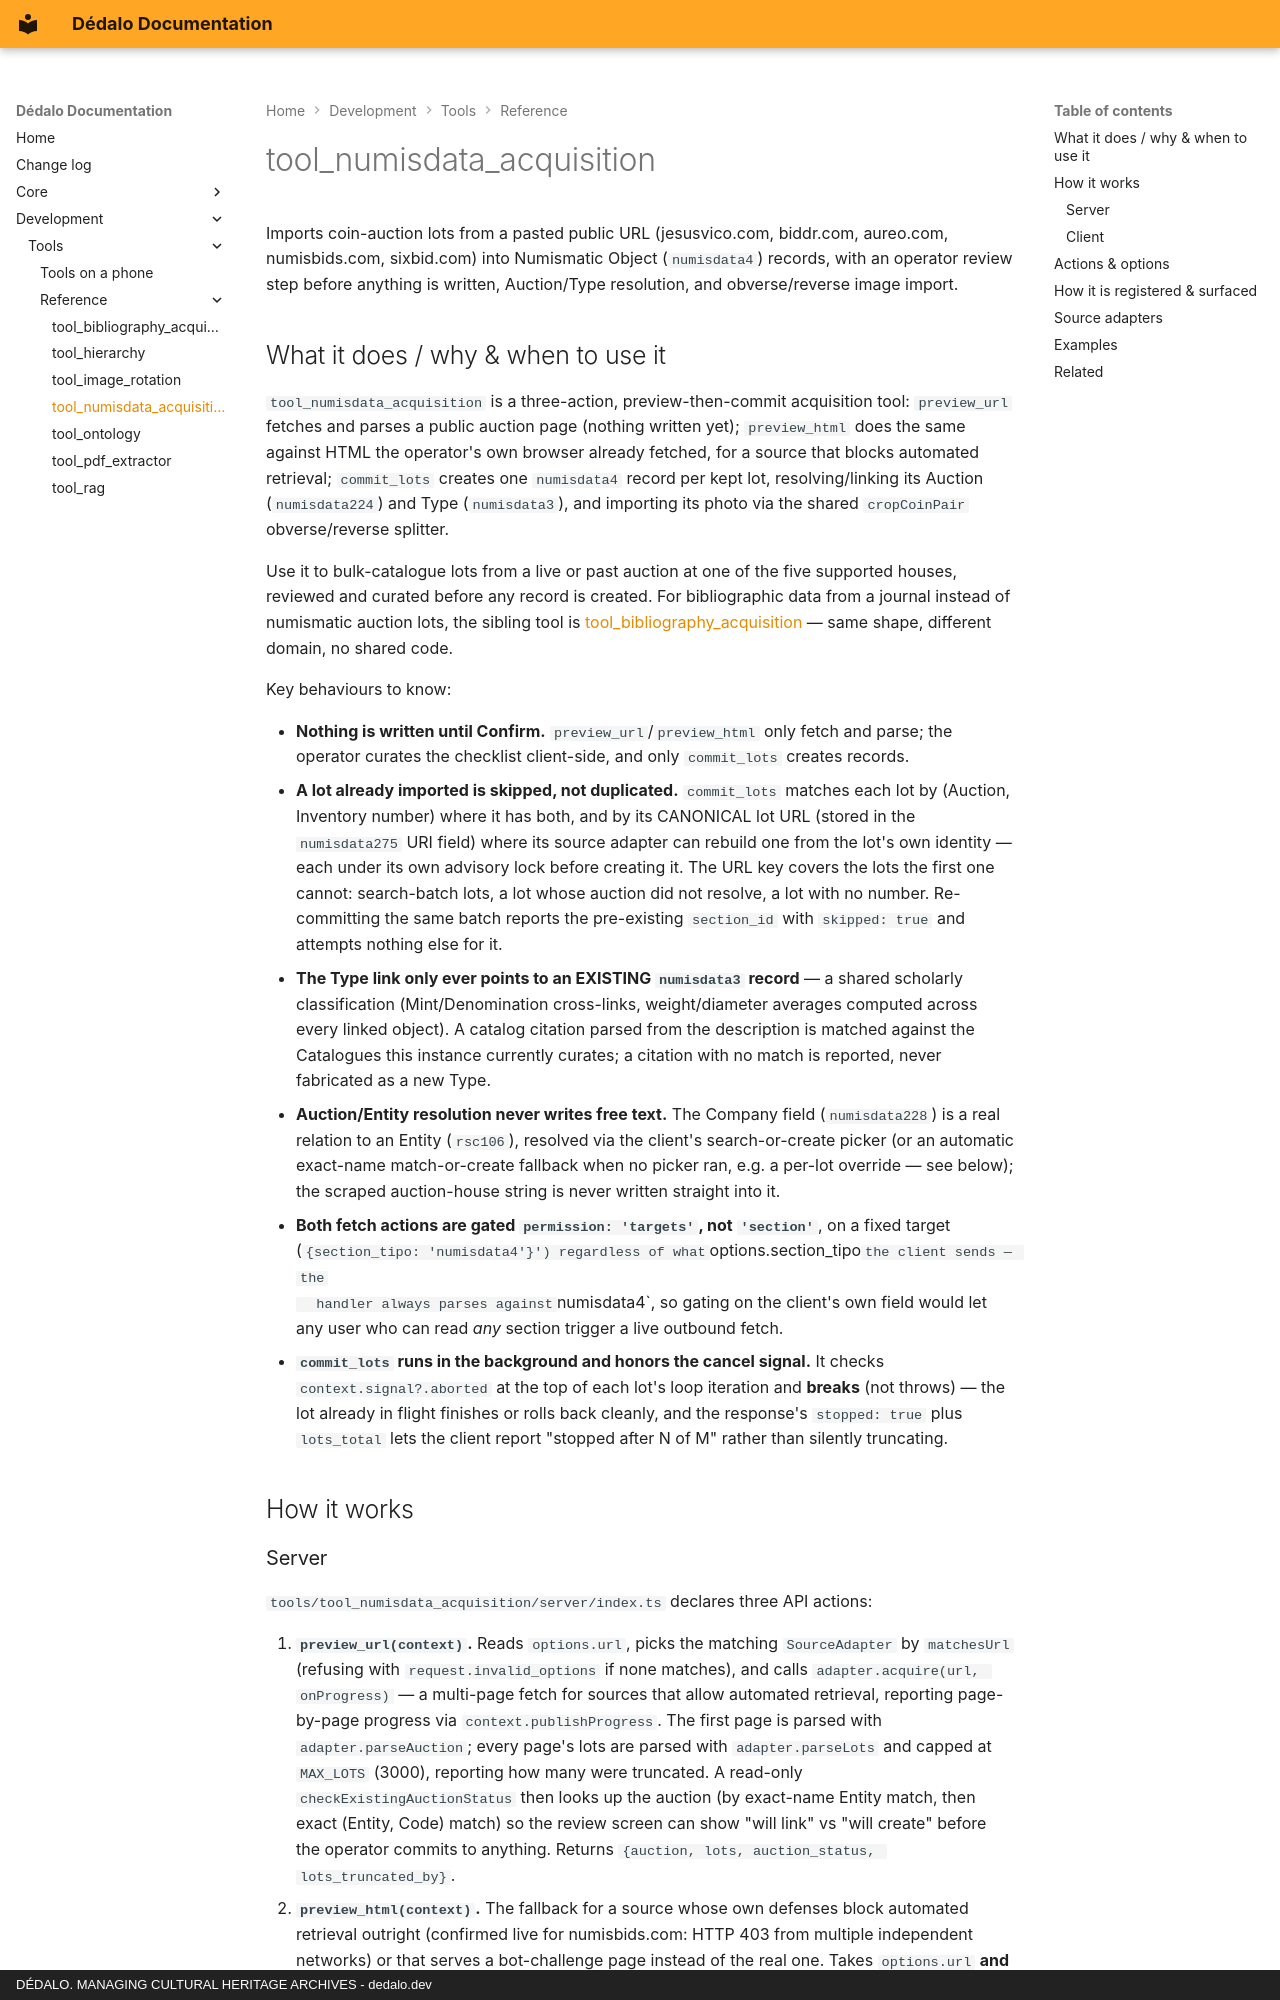

repository: renderpci/dedalo · page: development/tools/reference/tool_numisdata_acquisition/index.html · generator: mkdocs · copyright: DÉDALO. MANAGING CULTURAL HERITAGE ARCHIVES - dedalo.dev

# tool_numisdata_acquisition

Imports coin-auction lots from a pasted public URL (jesusvico.com, biddr.com, aureo.com,
numisbids.com, sixbid.com) into Numismatic Object (`numisdata4`) records, with an operator review
step before anything is written, Auction/Type resolution, and obverse/reverse image import.

## What it does / why & when to use it

`tool_numisdata_acquisition` is a three-action, preview-then-commit acquisition tool: `preview_url`
fetches and parses a public auction page (nothing written yet); `preview_html` does the same against
HTML the operator's own browser already fetched, for a source that blocks automated retrieval;
`commit_lots` creates one `numisdata4` record per kept lot, resolving/linking its Auction
(`numisdata224`) and Type (`numisdata3`), and importing its photo via the shared `cropCoinPair`
obverse/reverse splitter.

Use it to bulk-catalogue lots from a live or past auction at one of the five supported houses,
reviewed and curated before any record is created. For bibliographic data from a journal instead of
numismatic auction lots, the sibling tool is [tool_bibliography_acquisition](tool_bibliography_acquisition.md)
— same shape, different domain, no shared code.

Key behaviours to know:

- **Nothing is written until Confirm.** `preview_url`/`preview_html` only fetch and parse; the
  operator curates the checklist client-side, and only `commit_lots` creates records.
- **A lot already imported is skipped, not duplicated.** `commit_lots` matches each lot by
  (Auction, Inventory number) where it has both, and by its CANONICAL lot URL (stored in the
  `numisdata275` URI field) where its source adapter can rebuild one from the lot's own identity —
  each under its own advisory lock before creating it. The URL key covers the lots the first one cannot: search-batch
  lots, a lot whose auction did not resolve, a lot with no number. Re-committing the same batch
  reports the pre-existing `section_id` with `skipped: true` and attempts nothing else for it.
- **The Type link only ever points to an EXISTING `numisdata3` record** — a shared scholarly
  classification (Mint/Denomination cross-links, weight/diameter averages computed across every
  linked object). A catalog citation parsed from the description is matched against the Catalogues
  this instance currently curates; a citation with no match is reported, never fabricated as a new
  Type.
- **Auction/Entity resolution never writes free text.** The Company field (`numisdata228`) is a
  real relation to an Entity (`rsc106`), resolved via the client's search-or-create picker (or an
  automatic exact-name match-or-create fallback when no picker ran, e.g. a per-lot override — see
  below); the scraped auction-house string is never written straight into it.
- **Both fetch actions are gated `permission: 'targets'`, not `'section'`**, on a fixed target
  (`{section_tipo: 'numisdata4'}') regardless of what `options.section_tipo` the client sends — the
  handler always parses against `numisdata4`, so gating on the client's own field would let any
  user who can read *any* section trigger a live outbound fetch.
- **`commit_lots` runs in the background and honors the cancel signal.** It checks
  `context.signal?.aborted` at the top of each lot's loop iteration and **breaks** (not throws) —
  the lot already in flight finishes or rolls back cleanly, and the response's `stopped: true` plus
  `lots_total` lets the client report "stopped after N of M" rather than silently truncating.

## How it works
